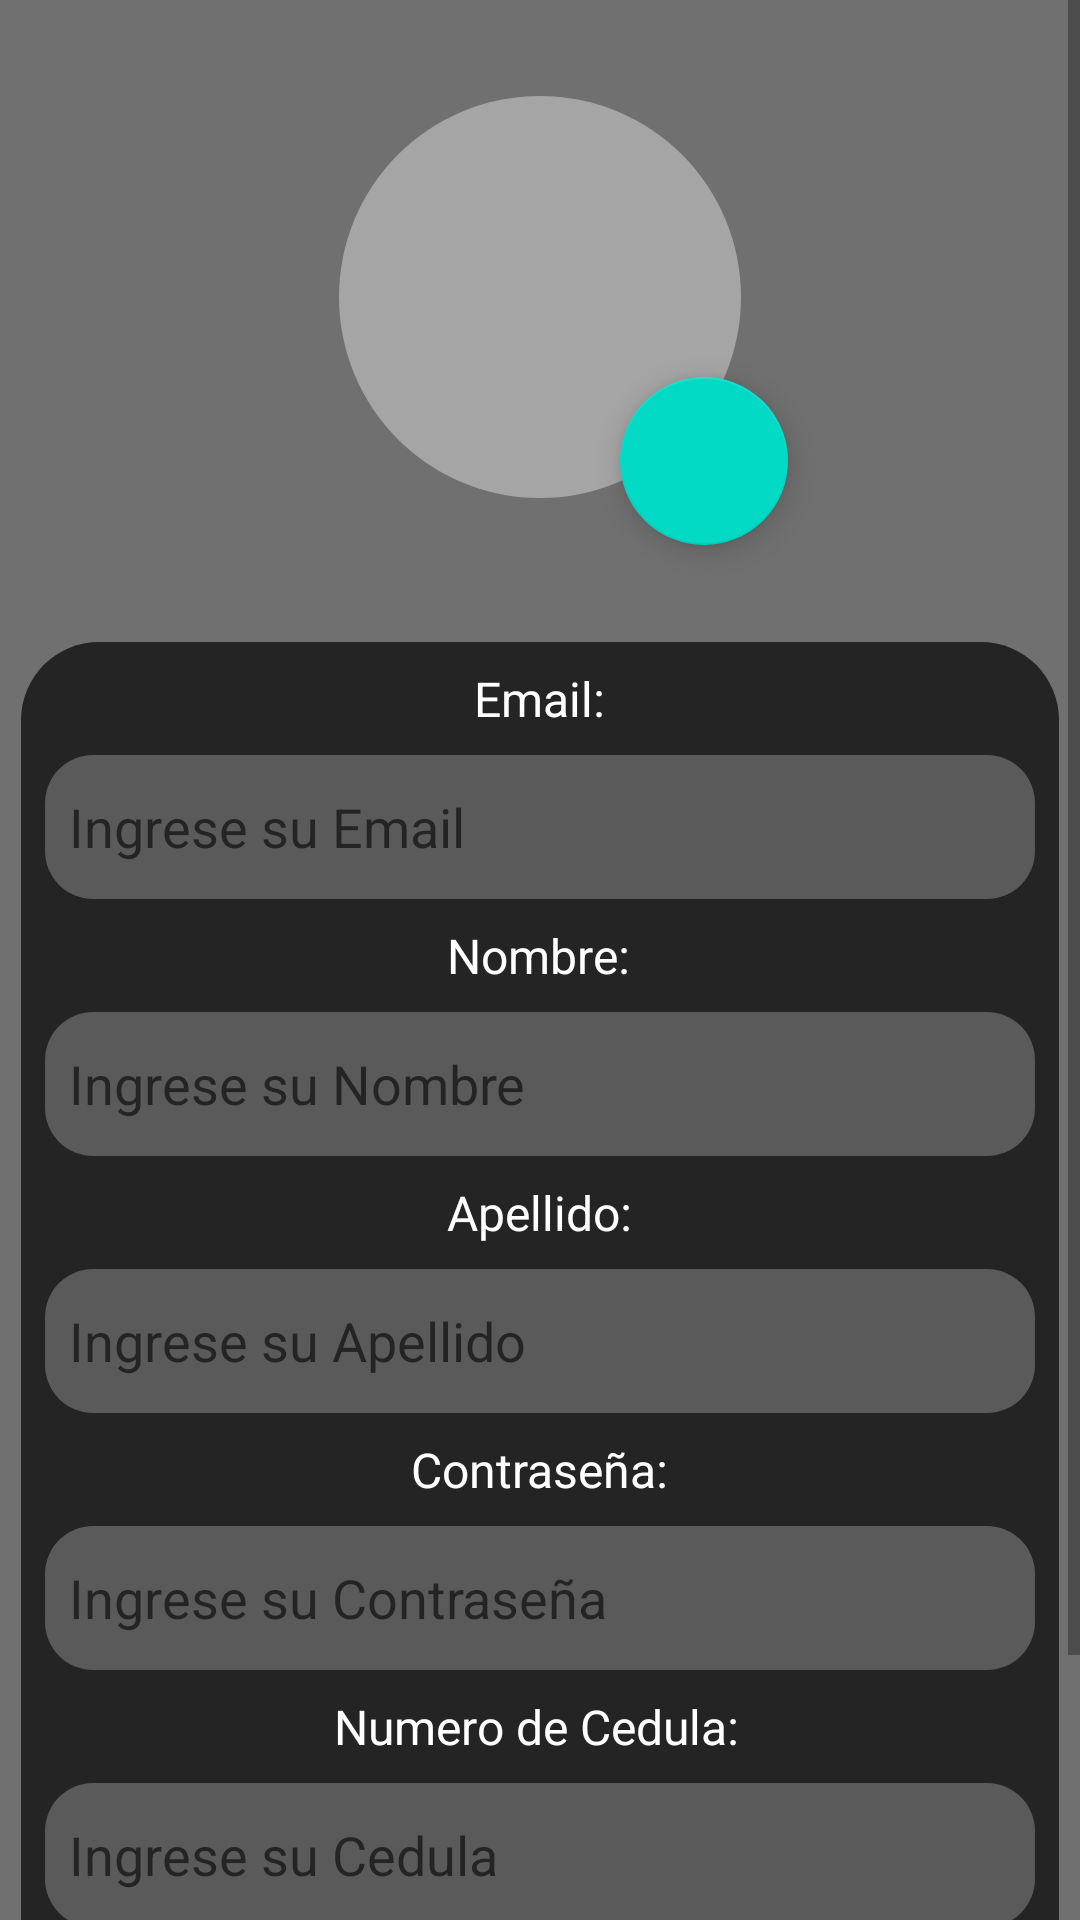

Here is an Android app screen rendered from its layout file. Give the layout XML and the strings, colors and styles it references.
<!-- AndroidManifest.xml: application theme AppTheme -->
<!-- res/layout/activity_sign_up.xml -->
<?xml version="1.0" encoding="utf-8"?>
<ScrollView xmlns:android="http://schemas.android.com/apk/res/android"
    xmlns:app="http://schemas.android.com/apk/res-auto"
    xmlns:tools="http://schemas.android.com/tools"
    android:background="@color/main_light_blue"
    android:layout_width="match_parent"
    android:layout_height="match_parent">

    <androidx.constraintlayout.widget.ConstraintLayout
        android:layout_width="match_parent"
        android:layout_height="wrap_content"
        tools:context=".SignUpActivity">

        <com.google.android.material.imageview.ShapeableImageView
            android:id="@+id/profilePicImg"
            android:layout_width="150dp"
            android:layout_height="150dp"
            android:layout_marginTop="24dp"
            android:background="@drawable/gray_frame"
            android:padding="8dp"
            app:shapeAppearanceOverlay="@style/circle_style"
            app:layout_constraintEnd_toEndOf="parent"
            app:layout_constraintStart_toStartOf="parent"
            app:layout_constraintTop_toTopOf="parent"
            app:srcCompat="@drawable/user" />

        <com.google.android.material.floatingactionbutton.FloatingActionButton
            android:id="@+id/profilePicBtn"
            android:layout_width="wrap_content"
            android:layout_height="wrap_content"
            android:layout_marginEnd="-8dp"
            android:layout_marginBottom="-8dp"
            android:clickable="true"
            app:layout_constraintBottom_toBottomOf="@+id/profilePicImg"
            app:layout_constraintEnd_toEndOf="@+id/profilePicImg"
            app:srcCompat="@drawable/camera_logo"
            android:focusable="true"
            android:contentDescription="@string/agregar_foto_de_perfil"/>

        <LinearLayout
            android:layout_width="wrap_content"
            android:layout_height="wrap_content"
            android:layout_marginStart="16dp"
            android:layout_marginTop="40dp"
            android:layout_marginEnd="16dp"
            android:layout_marginBottom="24dp"
            android:background="@drawable/black_bg"
            android:orientation="vertical"
            app:layout_constraintBottom_toBottomOf="parent"
            app:layout_constraintEnd_toEndOf="parent"
            app:layout_constraintStart_toStartOf="parent"
            app:layout_constraintTop_toBottomOf="@id/profilePicImg">

            <TextView
                android:id="@+id/availableUsersLbl"
                android:layout_width="44dp"
                android:layout_height="wrap_content"
                android:layout_gravity="center_horizontal"
                android:layout_marginTop="8dp"
                android:layout_marginBottom="8dp"
                android:text="@string/emailq"
                android:textColor="@color/white"
                android:textSize="16sp"
                app:layout_constraintHorizontal_bias="0.5" />

            <EditText
                android:id="@+id/editTextEmailAddress"
                android:layout_width="330dp"
                android:layout_height="48dp"
                android:layout_gravity="center"
                android:layout_marginStart="8dp"
                android:layout_marginEnd="8dp"
                android:autofillHints="emailAddress"
                android:background="@drawable/gray_box"
                android:ems="10"
                android:hint="@string/ingrese_su_email"
                android:inputType="textEmailAddress"
                android:padding="8dp"
                android:textColor="@color/black" />

            <TextView
                android:id="@+id/nameLbl"
                android:layout_width="62dp"
                android:layout_height="wrap_content"
                android:layout_gravity="center_horizontal"
                android:layout_marginTop="8dp"
                android:layout_marginBottom="8dp"
                android:text="@string/nombre"
                android:textColor="@color/white"
                android:textSize="16sp"
                app:layout_constraintHorizontal_bias="0.5" />


            <EditText
                android:id="@+id/editTextName"
                android:layout_width="330dp"
                android:layout_height="48dp"
                android:layout_gravity="center"
                android:autofillHints="name"
                android:background="@drawable/gray_box"
                android:ems="10"
                android:hint="@string/ingrese_su_nombre"
                android:inputType="textPersonName"
                android:padding="8dp"
                android:textColor="@color/black" />

            <TextView
                android:id="@+id/lastNameLbl"
                android:layout_width="62dp"
                android:layout_height="wrap_content"
                android:layout_gravity="center_horizontal"
                android:layout_marginTop="8dp"
                android:layout_marginBottom="8dp"
                android:text="@string/apellido"
                android:textColor="@color/white"
                android:textSize="16sp"
                app:layout_constraintHorizontal_bias="0.5" />


            <EditText
                android:id="@+id/editTextLastName"
                android:layout_width="330dp"
                android:layout_height="48dp"
                android:layout_gravity="center"
                android:autofillHints="name"
                android:background="@drawable/gray_box"
                android:ems="10"
                android:hint="@string/ingrese_su_apellido"
                android:inputType="textPersonName"
                android:padding="8dp"
                android:textColor="@color/black" />

            <TextView
                android:id="@+id/passwordLbl"
                android:layout_width="86dp"
                android:layout_height="wrap_content"
                android:layout_gravity="center_horizontal"
                android:layout_marginTop="8dp"
                android:layout_marginBottom="8dp"
                android:text="@string/contrase_aq"
                android:textColor="@color/white"
                android:textSize="16sp"
                app:layout_constraintHorizontal_bias="0.5" />

            <EditText
                android:id="@+id/editTextPassword"
                android:layout_width="330dp"
                android:layout_height="48dp"
                android:layout_gravity="center"
                android:autofillHints="password"
                android:background="@drawable/gray_box"
                android:ems="10"
                android:hint="@string/ingrese_su_contrase_a"
                android:inputType="textPassword"
                android:padding="8dp"
                android:textColor="@color/black" />

            <TextView
                android:id="@+id/idLbl"
                android:layout_width="137dp"
                android:layout_height="wrap_content"
                android:layout_gravity="center_horizontal"
                android:layout_marginTop="8dp"
                android:layout_marginBottom="8dp"
                android:text="@string/numero_de_cedula"
                android:textColor="@color/white"
                android:textSize="16sp"
                app:layout_constraintHorizontal_bias="0.5" />

            <EditText
                android:id="@+id/editTextId"
                android:layout_width="330dp"
                android:layout_height="48dp"
                android:layout_gravity="center"
                android:autofillHints="name"
                android:background="@drawable/gray_box"
                android:ems="10"
                android:hint="@string/ingrese_su_cedula"
                android:inputType="number"
                android:padding="8dp"
                android:textColor="@color/black" />

            <Button
                android:id="@+id/signUpBtn"
                android:layout_width="320dp"
                android:layout_height="wrap_content"
                android:layout_gravity="center"
                android:layout_marginTop="20dp"
                android:layout_marginBottom="8dp"
                android:text="@string/sign_up" />

        </LinearLayout>

    </androidx.constraintlayout.widget.ConstraintLayout>
</ScrollView>
<!-- resources referenced by this layout -->
<resources>
  <color name="black">#FF000000</color>
  <color name="main_light_blue">#707070</color>
  <color name="white">#FFFFFFFF</color>
  <!-- drawable black_bg (drawable) -->
  <?xml version="1.0" encoding="utf-8"?>
  <selector xmlns:android="http://schemas.android.com/apk/res/android">
  <item>
      <shape android:shape="rectangle">
          <solid android:color="#252424"/>
          <corners android:radius="26dp" />
      </shape>
  </item>
  </selector>
  <!-- drawable gray_box (drawable) -->
  <?xml version="1.0" encoding="utf-8"?>
  <selector xmlns:android="http://schemas.android.com/apk/res/android">
      <item>
          <shape android:shape="rectangle">
              <solid android:color="#5A5A5A"/>
              <corners android:radius="16dp" />
          </shape>
      </item>
  </selector>
  <!-- drawable gray_frame (drawable) -->
  <?xml version="1.0" encoding="utf-8"?>
  <selector xmlns:android="http://schemas.android.com/apk/res/android">
  <item>
      <shape android:shape="oval">
          <solid android:color="#A5A5A5"/>
      </shape>
  </item>
  </selector>
  <string name="agregar_foto_de_perfil">Agregar foto de perfil</string>
  <string name="apellido">Apellido:</string>
  <string name="contrase_aq">Contraseña:</string>
  <string name="emailq">Email:</string>
  <string name="ingrese_su_apellido">Ingrese su Apellido</string>
  <string name="ingrese_su_cedula">Ingrese su Cedula</string>
  <string name="ingrese_su_contrase_a">Ingrese su Contraseña</string>
  <string name="ingrese_su_email">Ingrese su Email</string>
  <string name="ingrese_su_nombre">Ingrese su Nombre</string>
  <string name="nombre">Nombre:</string>
  <string name="numero_de_cedula">Numero de Cedula:</string>
  <string name="sign_up">Sign Up</string>
  <style name="circle_style">
          <item name="cornerSize">50%</item>
      </style>
  <style name="AppTheme" parent="Theme.MaterialComponents.Light.DarkActionBar">
          
          <item name="colorPrimary">@color/main_light_blue</item>
          <item name="colorPrimaryDark">#00718F</item>
          <item name="colorAccent">#2196F3</item>
          <item name="android:titleTextStyle">@style/NoTitleText</item>
      </style>
  <style name="NoTitleText">
          <item name="android:textSize">0sp</item>
          <item name="android:textColor">@android:color/transparent</item>
      </style>
</resources>
